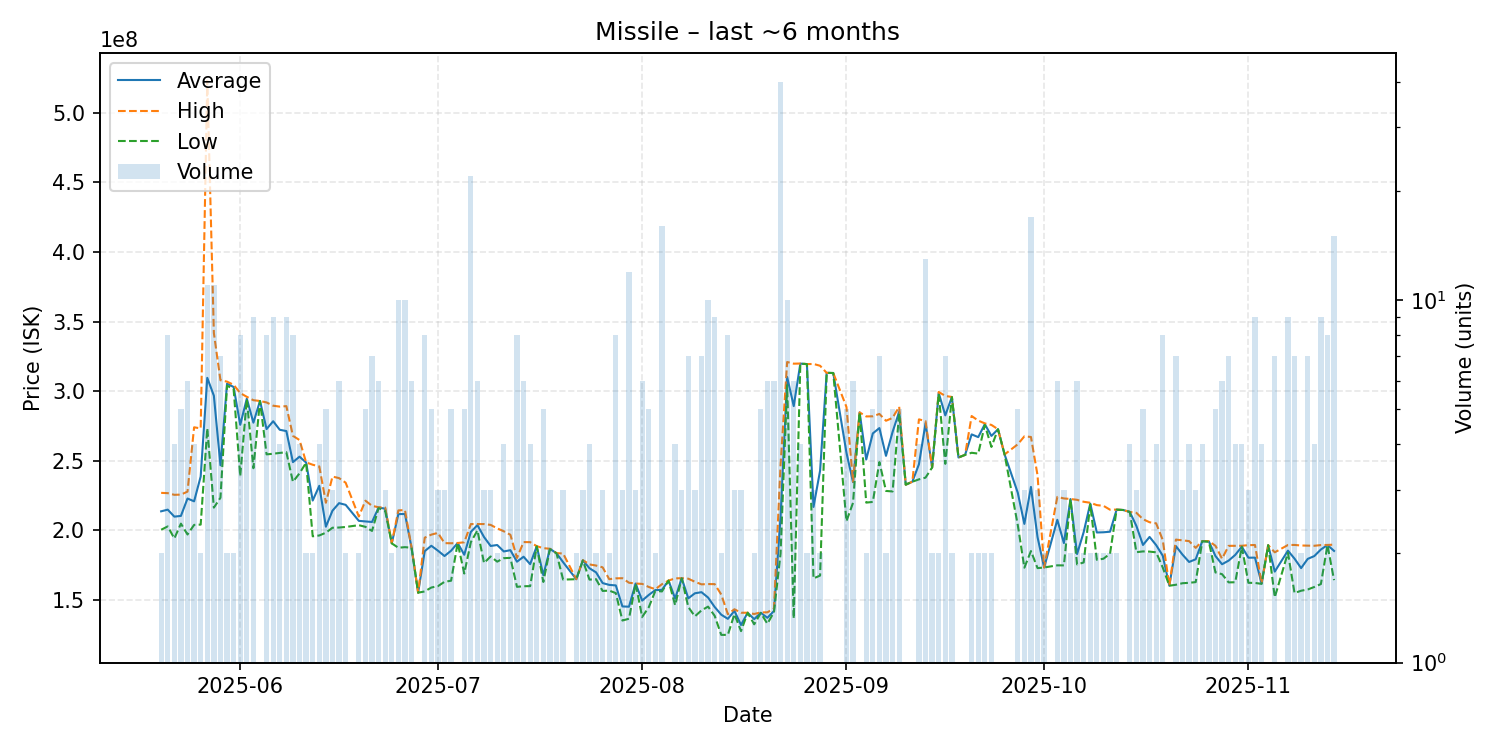

Data behind this chart, as committed beside it:
date, average, highest, lowest, order_count, volume
2025-05-20, 213750000, 227000000, 200500000, 2, 2
2025-05-21, 214950000, 226800000, 202900000, 8, 8
2025-05-22, 209925000, 225600000, 194250000, 4, 4
2025-05-23, 210460000, 225750000, 204900000, 5, 5
2025-05-24, 222950000, 227900000, 197100000, 5, 6
2025-05-25, 220925000, 274100000, 204000000, 4, 4
2025-05-26, 238750000, 273300000, 204200000, 2, 2
2025-05-27, 309609091, 523050000, 273400000, 10, 11
2025-05-28, 296800000, 341800000, 216400000, 10, 11
2025-05-29, 246800000, 307900000, 223500000, 7, 7
2025-05-30, 305450000, 306900000, 304000000, 2, 2
2025-05-31, 303050000, 304600000, 301500000, 2, 2
2025-06-01, 275887500, 298700000, 239100000, 8, 8
2025-06-02, 294660000, 296000000, 294350000, 5, 5
2025-06-03, 277433333, 293550000, 244700000, 9, 9
2025-06-04, 293000000, 293000000, 293000000, 1, 1
2025-06-05, 272825000, 291950000, 254650000, 8, 8
2025-06-06, 278466667, 289600000, 255100000, 9, 9
2025-06-07, 272325000, 288950000, 255700000, 4, 4
2025-06-08, 271388889, 289300000, 256200000, 9, 9
2025-06-09, 249087500, 267950000, 234950000, 8, 8
2025-06-10, 253000000, 264950000, 241050000, 4, 4
2025-06-11, 248800000, 248900000, 248700000, 2, 2
2025-06-12, 221500000, 247200000, 195800000, 2, 2
2025-06-13, 232075000, 246000000, 196400000, 4, 4
2025-06-14, 202700000, 219900000, 198400000, 5, 5
2025-06-15, 214200000, 238700000, 201950000, 3, 3
2025-06-16, 219616667, 237600000, 202100000, 6, 6
2025-06-17, 218400000, 234300000, 202500000, 2, 2
2025-06-19, 206900000, 210000000, 203800000, 2, 2
2025-06-20, 206520000, 221400000, 202600000, 5, 5
2025-06-21, 206085714, 217700000, 199650000, 7, 7
2025-06-22, 216450000, 216650000, 216050000, 6, 6
2025-06-23, 215633333, 216450000, 214000000, 3, 3
2025-06-24, 190800000, 190900000, 190700000, 2, 2
2025-06-25, 211750000, 214400000, 187600000, 10, 10
2025-06-26, 211820000, 214700000, 188000000, 9, 10
2025-06-27, 187633333, 187850000, 187600000, 6, 6
2025-06-28, 155300000, 155300000, 155300000, 1, 1
2025-06-29, 185137500, 194800000, 156200000, 8, 8
2025-06-30, 189000000, 197000000, 159000000, 5, 5
2025-07-01, 185500000, 198250000, 160000000, 3, 3
2025-07-02, 181633333, 190900000, 163100000, 3, 3
2025-07-03, 185440000, 190800000, 163900000, 5, 5
2025-07-04, 191000000, 191000000, 191000000, 1, 1
2025-07-05, 182540000, 191500000, 169050000, 5, 5
2025-07-06, 198977273, 204600000, 191650000, 11, 22
2025-07-07, 203816667, 204600000, 200000000, 5, 6
2025-07-08, 195266667, 204600000, 176600000, 3, 3
2025-07-09, 188866667, 204000000, 181300000, 3, 3
2025-07-10, 189550000, 201500000, 177600000, 2, 2
2025-07-11, 184925000, 199400000, 180100000, 4, 4
2025-07-12, 185833333, 196900000, 180300000, 3, 3
2025-07-13, 177575000, 180250000, 159500000, 8, 8
2025-07-14, 181133333, 191650000, 159950000, 6, 6
2025-07-15, 175800000, 191600000, 160000000, 3, 4
2025-07-16, 188650000, 188700000, 188600000, 2, 2
2025-07-17, 167860000, 187300000, 163000000, 4, 5
2025-07-18, 186766667, 186850000, 186600000, 3, 3
2025-07-19, 183650000, 183700000, 183600000, 2, 2
... 113 more rows
